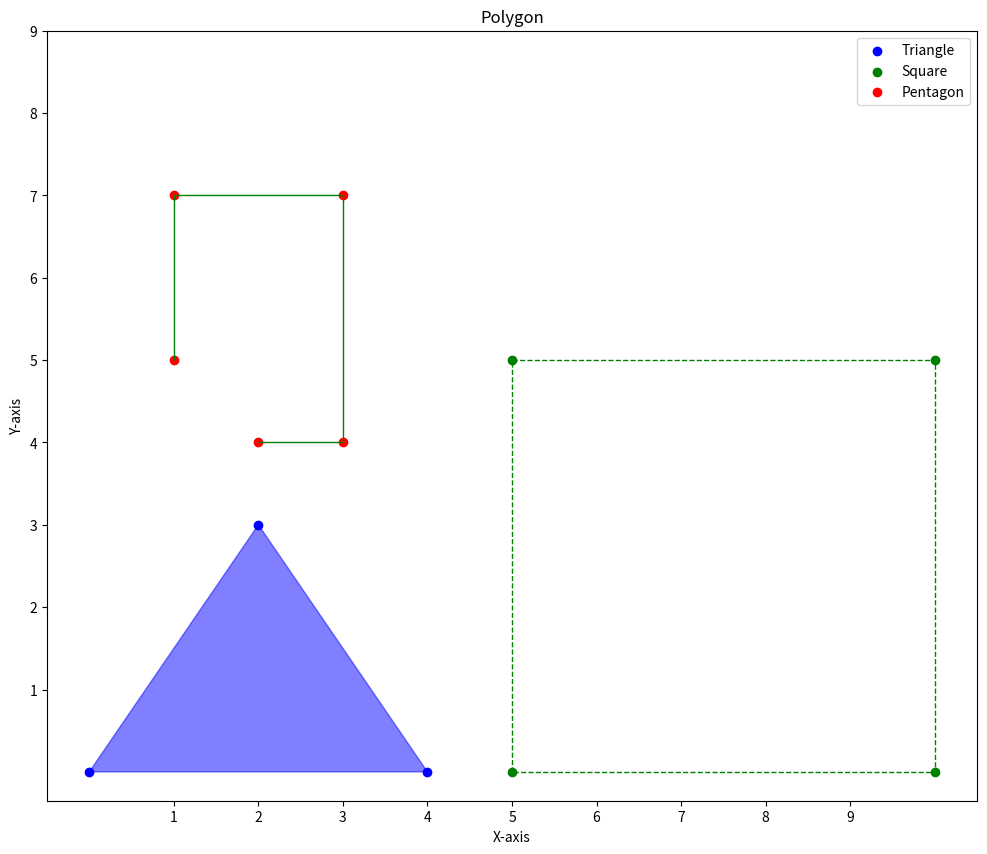

Generate this figure with matplotlib:
import matplotlib.pyplot as plt
import numpy as np

# Create a figure with a specific size (width, height)
plt.figure(figsize=(12, 10))

# Define the vertices of the triangle
triangle_vertices = np.array([
    [0, 0],
    [4, 0],
    [2, 3]
])
# Create a scatter plot of the triangle vertices
plt.scatter(triangle_vertices[:, 0], triangle_vertices[:, 1], c='blue', marker='o', label='Triangle')
# Connect the vertices to form the triangle
triangle = plt.Polygon(triangle_vertices, closed=True, fill=True, color='blue', alpha=0.5)
plt.gca().add_patch(triangle)

# Define the vertices of the Square
square_vertices = np.array([
    [5, 0],
    [5, 5],
    [10, 5],
    [10, 0]
])
# Create a scatter plot of the triangle vertices
plt.scatter(square_vertices[:, 0], square_vertices[:, 1], c='green', marker='o', label='Square')
square = plt.Polygon(square_vertices, closed=True, fill=None, color='green', linestyle='--')
plt.gca().add_patch(square)


pentagon_vertices = np.array([
    [1, 5],
    [1, 7],
    [3, 7],
    [3, 4],
    [2, 4]
])
# Create a scatter plot of the triangle vertices
plt.scatter(pentagon_vertices[:, 0], pentagon_vertices[:, 1], c='red', marker='o', label='Pentagon')
pentagon = plt.Polygon(pentagon_vertices, closed=False, fill=False, color='green')
plt.gca().add_patch(pentagon)

# Add labels and legend
plt.xlabel('X-axis')
plt.ylabel('Y-axis')
plt.legend()
plt.title('Polygon')
plt.xticks(np.arange(1, 10))
plt.yticks(np.arange(1, 10))

# Display the plot
plt.show()
